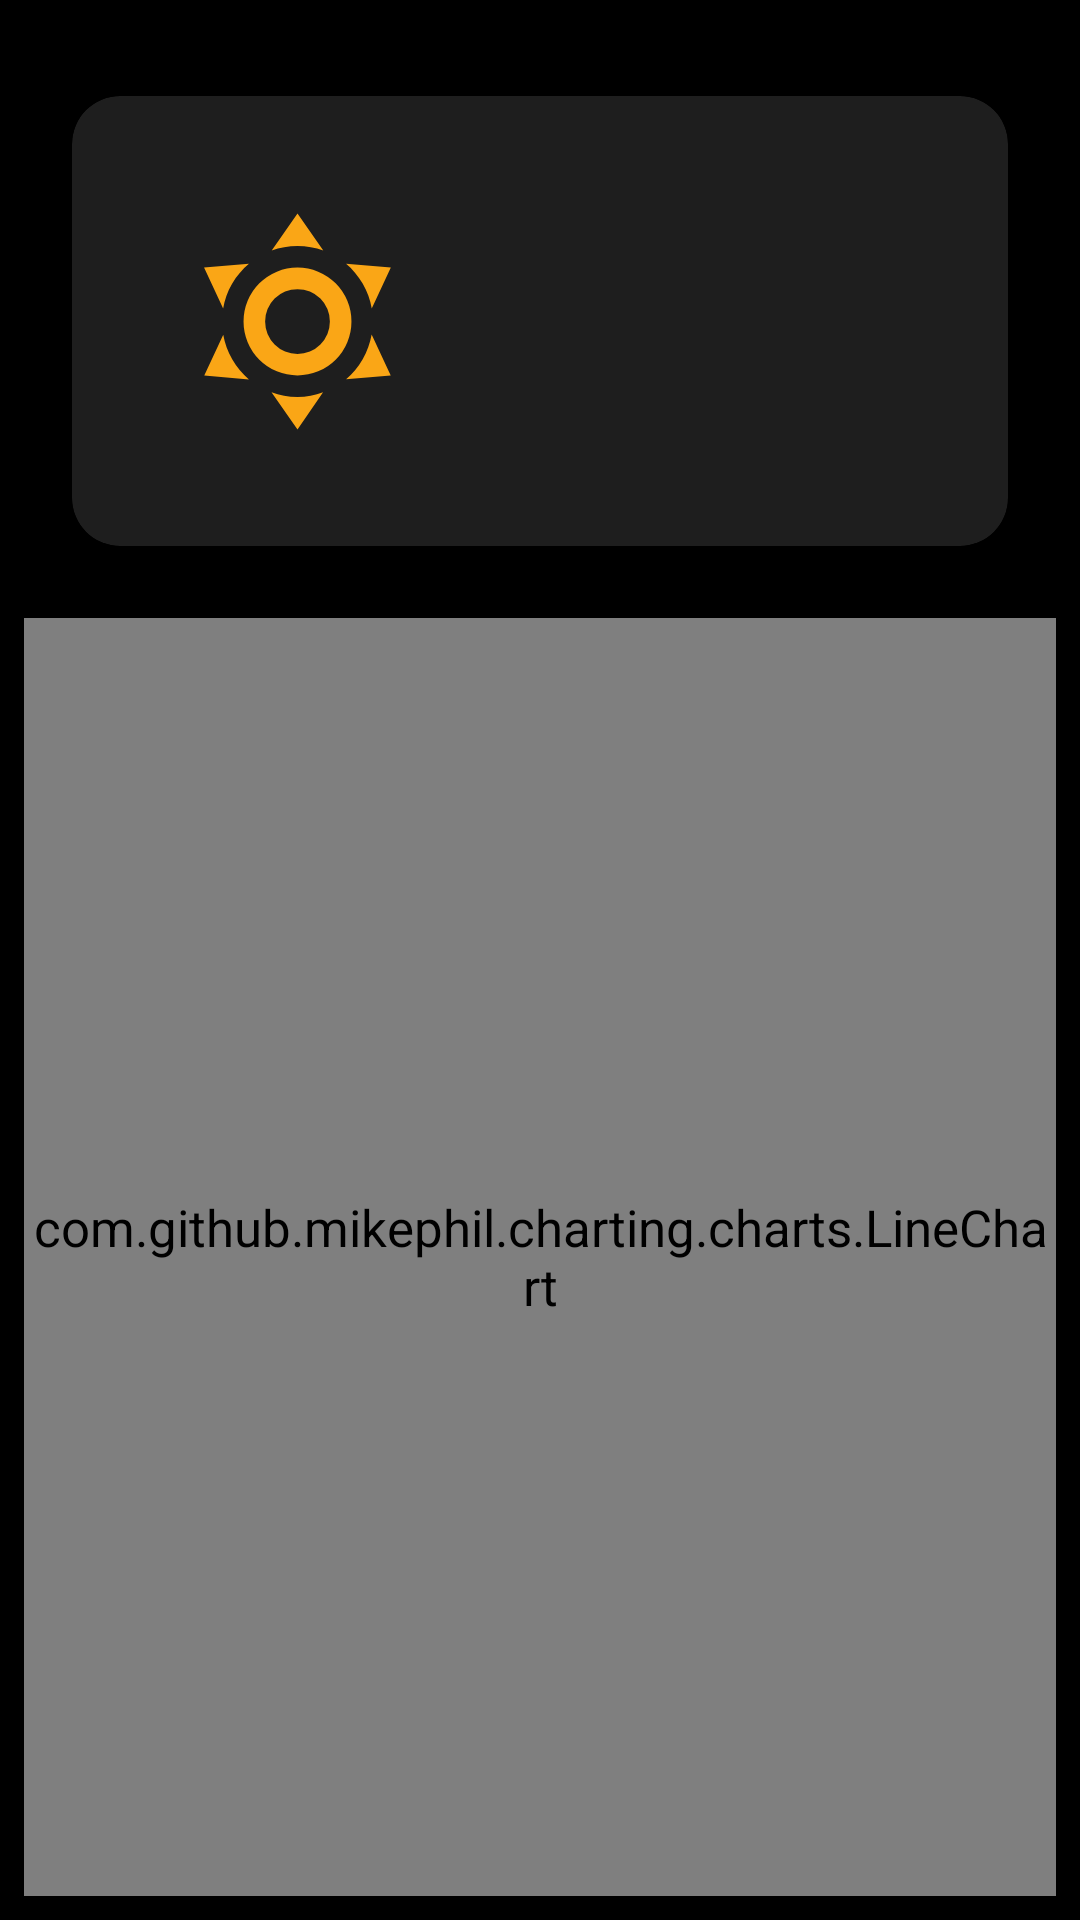

Write the Android layout XML for this screen, with the resource values it uses.
<!-- AndroidManifest.xml: application theme AppTheme -->
<!-- res/layout/weekly_fragment.xml -->
<?xml version="1.0" encoding="utf-8"?>
<RelativeLayout xmlns:android="http://schemas.android.com/apk/res/android"
    xmlns:app="http://schemas.android.com/apk/res-auto"
    android:layout_width="match_parent"
    android:layout_height="match_parent"
    android:orientation="vertical"
    android:background="@color/colorPrimary"
    android:padding="8dp">
    <android.support.v7.widget.CardView
        android:id="@+id/weeklyCard"
        android:layout_width="match_parent"
        android:layout_height="150dp"
        android:layout_alignParentTop="true"
        android:layout_marginVertical="24dp"
        app:cardCornerRadius="16dp"
        app:cardBackgroundColor="#1E1E1E"
        android:layout_marginHorizontal="16dp">
        <LinearLayout
            android:layout_width="match_parent"
            android:layout_height="match_parent"
            android:orientation="horizontal">
            <ImageView
                android:id="@+id/weeklyIcon"
                android:layout_width="0dp"
                android:layout_height="match_parent"
                android:layout_weight="2"
                android:src="@drawable/clear_day"
                android:paddingLeft="32dp"/>
            <TextView
                android:id="@+id/weeklySummary"
                android:layout_width="0dp"
                android:layout_height="match_parent"
                android:layout_weight="3"
                android:gravity="center_vertical"
                android:layout_margin="8dp"
                android:paddingBottom="16dp"
                android:textSize="20sp"
                android:text=""
                android:paddingHorizontal="8dp"
                android:scrollHorizontally="true"
                android:ellipsize="end"
                android:maxLines="4"/>
        </LinearLayout>
    </android.support.v7.widget.CardView>

    <com.github.mikephil.charting.charts.LineChart
        android:id="@+id/chart"
        android:layout_width="match_parent"
        android:layout_height="0dp"
        android:layout_below="@id/weeklyCard"
        android:layout_alignParentBottom="true"/>


</RelativeLayout>
<!-- resources referenced by this layout -->
<resources>
  <color name="colorPrimary">#000</color>
  <!-- drawable clear_day (drawable) -->
  <vector xmlns:android="http://schemas.android.com/apk/res/android"
      android:height="24dp"
      android:width="24dp"
      android:viewportWidth="24"
      android:viewportHeight="24">
      <path android:fillColor="#FAA616" android:pathData="M12,7A5,5 0 0,1 17,12A5,5 0 0,1 12,17A5,5 0 0,1 7,12A5,5 0 0,1 12,7M12,9A3,3 0 0,0 9,12A3,3 0 0,0 12,15A3,3 0 0,0 15,12A3,3 0 0,0 12,9M12,2L14.39,5.42C13.65,5.15 12.84,5 12,5C11.16,5 10.35,5.15 9.61,5.42L12,2M3.34,7L7.5,6.65C6.9,7.16 6.36,7.78 5.94,8.5C5.5,9.24 5.25,10 5.11,10.79L3.34,7M3.36,17L5.12,13.23C5.26,14 5.53,14.78 5.95,15.5C6.37,16.24 6.91,16.86 7.5,17.37L3.36,17M20.65,7L18.88,10.79C18.74,10 18.47,9.23 18.05,8.5C17.63,7.78 17.1,7.15 16.5,6.64L20.65,7M20.64,17L16.5,17.36C17.09,16.85 17.62,16.22 18.04,15.5C18.46,14.77 18.73,14 18.87,13.21L20.64,17M12,22L9.59,18.56C10.33,18.83 11.14,19 12,19C12.82,19 13.63,18.83 14.37,18.56L12,22Z" />
  </vector>
  <style name="AppTheme" parent="Theme.AppCompat.NoActionBar">
          <item name="android:textColor">#fff</item>
          <item name="android:colorBackground">#000</item>
          <item name="android:textSize">17sp</item>
          
          <item name="colorPrimary">@color/colorPrimary</item>
          <item name="colorPrimaryDark">@color/colorPrimaryDark</item>
          <item name="colorAccent">@color/colorAccent</item>
      </style>
  <color name="colorPrimaryDark">#000</color>
  <color name="colorAccent">#C67FFF</color>
</resources>
